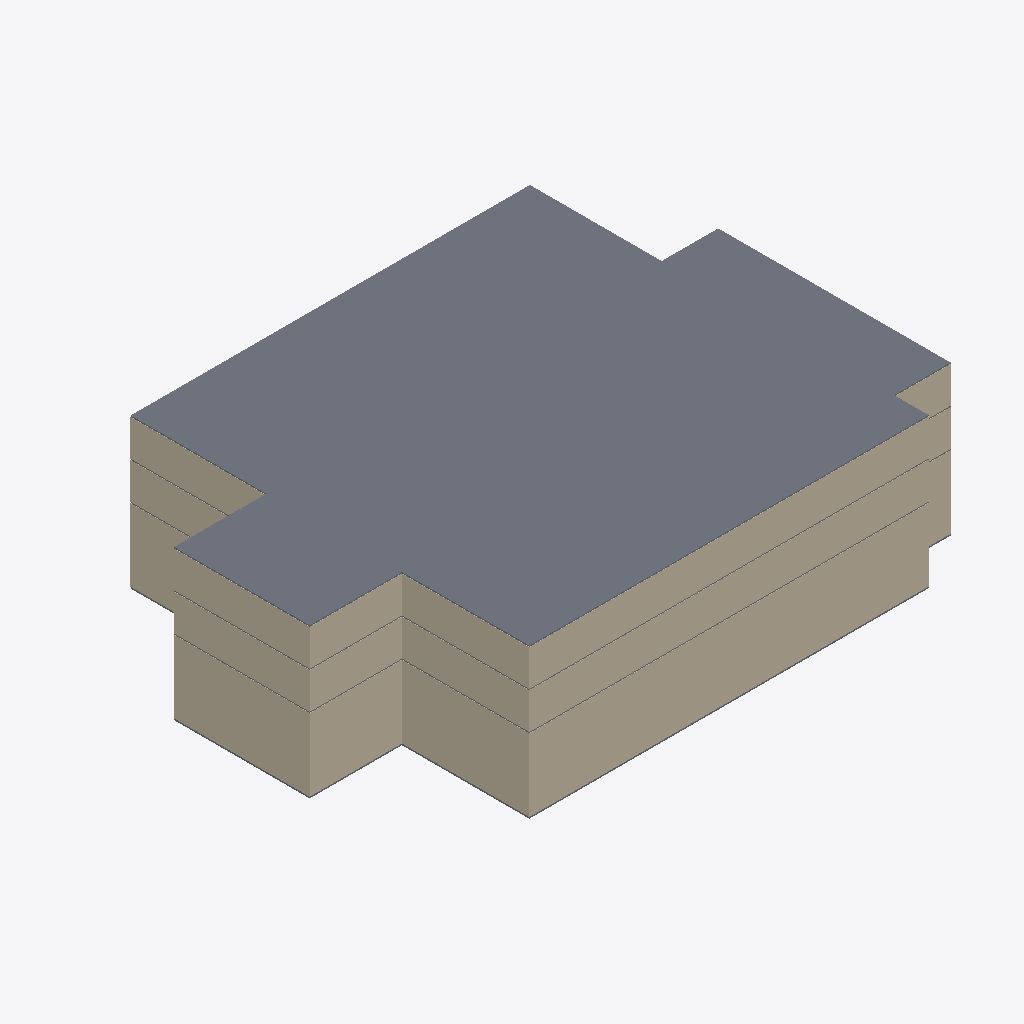
Isometric view of an IFC building model (IFC-SPF (STEP), schema IFC2X3, length unit metre), seen from the south-west, elements coloured by IFC class: 36 walls (beige), 4 slabs (grey).
Extent 50.0 m × 36.4 m × 13.7 m (x, y, z). Storeys (6): terreno at 0.00 m; Térreo at 0.10 m; nivel 2 at 3.40 m; nivel 3 at 6.80 m; nivel 4 at 10.20 m; nivel 5 at 13.60 m. Elements (55): 48 IfcWallStandardCase, 5 IfcSlab, 2 IfcDoor.

HEADER;
FILE_DESCRIPTION(('ViewDefinition [CoordinationView_V2.0]'),'2;1');
FILE_NAME('0001','2023-05-08T19:52:47',(''),(''),'The EXPRESS Data Manager Version 5.02.0100.07 : 28 Aug 2013','22.0.2.392 - Exporter 22.0.2.392 - IU alternativa 22.0.2.392','');
FILE_SCHEMA(('IFC2X3'));
ENDSEC;
DATA;
#119=IFCPROJECT('0s0xHliUD1dOn2nVhzqoDY',#41,'0001',$,$,'Nome do projeto','Status do projeto',(#111),#106);
#172=IFCSITE('0s0xHliUD1dOn2nVhzqoDW',#41,'Default',$,$,#171,$,$,.ELEMENT.,$,$,$,$,$);
#129=IFCBUILDING('0s0xHliUD1dOn2nVhzqoDZ',#41,'',$,$,#32,$,'',.ELEMENT.,$,$,$);
#138=IFCBUILDINGSTOREY('0s0xHliUD1dOn2nVe2EVsG',#41,'terreno',$,'Nível:Elevação',#136,$,'terreno',.ELEMENT.,0.0);
#144=IFCBUILDINGSTOREY('0s0xHliUD1dOn2nVe2BDsb',#41,'Térreo',$,'Nível:Elevação',#143,$,'Térreo',.ELEMENT.,0.1);
#150=IFCBUILDINGSTOREY('0s0xHliUD1dOn2nVe2DMV0',#41,'nivel 2',$,'Nível:Elevação',#149,$,'nivel 2',.ELEMENT.,3.4);
#156=IFCBUILDINGSTOREY('0s0xHliUD1dOn2nVe22LiU',#41,'nivel 3',$,'Nível:Elevação',#155,$,'nivel 3',.ELEMENT.,6.8);
#162=IFCBUILDINGSTOREY('0s0xHliUD1dOn2nVe22Li1',#41,'nivel 4',$,'Nível:Elevação',#161,$,'nivel 4',.ELEMENT.,10.2);
#168=IFCBUILDINGSTOREY('0s0xHliUD1dOn2nVe22Li8',#41,'nivel 5',$,'Nível:Elevação',#167,$,'nivel 5',.ELEMENT.,13.6);
#2994=IFCSLAB('3FzKGxh61AxA8jUSlzW_RX',#41,'Piso:15cm - Concreto:2459763',$,'Piso:15cm - Concreto',#2954,#2992,'2459763',.FLOOR.);
#1367=IFCWALLSTANDARDCASE('3FzKGxh61AxA8jUSlzW_bn',#41,'Parede básica:Externa_22 cm_GrowArq:2459619',$,'Parede básica:Externa_22 cm_GrowArq',#1347,#1365,'2459619');
#1896=IFCWALLSTANDARDCASE('3FzKGxh61AxA8jUSlzW_bZ',#41,'Parede básica:Externa_22 cm_GrowArq:2459633',$,'Parede básica:Externa_22 cm_GrowArq',#1876,#1894,'2459633');
#2425=IFCWALLSTANDARDCASE('3FzKGxh61AxA8jUSlzW_bj',#41,'Parede básica:Externa_22 cm_GrowArq:2459647',$,'Parede básica:Externa_22 cm_GrowArq',#2405,#2423,'2459647');
#839=IFCWALLSTANDARDCASE('3FzKGxh61AxA8jUSlzW_lh',#41,'Parede básica:Externa_22 cm_GrowArq:2459001',$,'Parede básica:Externa_22 cm_GrowArq',#819,#837,'2459001');
#1499=IFCWALLSTANDARDCASE('3FzKGxh61AxA8jUSlzW_bq',#41,'Parede básica:Externa_22 cm_GrowArq:2459622',$,'Parede básica:Externa_22 cm_GrowArq',#1479,#1497,'2459622');
#2028=IFCWALLSTANDARDCASE('3FzKGxh61AxA8jUSlzW_bc',#41,'Parede básica:Externa_22 cm_GrowArq:2459636',$,'Parede básica:Externa_22 cm_GrowArq',#2008,#2026,'2459636');
#2557=IFCWALLSTANDARDCASE('3FzKGxh61AxA8jUSlzW_QG',#41,'Parede básica:Externa_22 cm_GrowArq:2459650',$,'Parede básica:Externa_22 cm_GrowArq',#2537,#2555,'2459650');
#971=IFCWALLSTANDARDCASE('3FzKGxh61AxA8jUSlzW_ZR',#41,'Parede básica:Externa_22 cm_GrowArq:2459209',$,'Parede básica:Externa_22 cm_GrowArq',#951,#969,'2459209');
#1411=IFCWALLSTANDARDCASE('3FzKGxh61AxA8jUSlzW_bs',#41,'Parede básica:Externa_22 cm_GrowArq:2459620',$,'Parede básica:Externa_22 cm_GrowArq',#1391,#1409,'2459620');
#2469=IFCWALLSTANDARDCASE('3FzKGxh61AxA8jUSlzW_QI',#41,'Parede básica:Externa_22 cm_GrowArq:2459648',$,'Parede básica:Externa_22 cm_GrowArq',#2449,#2467,'2459648');
#1940=IFCWALLSTANDARDCASE('3FzKGxh61AxA8jUSlzW_bW',#41,'Parede básica:Externa_22 cm_GrowArq:2459634',$,'Parede básica:Externa_22 cm_GrowArq',#1920,#1938,'2459634');
#883=IFCWALLSTANDARDCASE('3FzKGxh61AxA8jUSlzW_ig',#41,'Parede básica:Externa_22 cm_GrowArq:2459064',$,'Parede básica:Externa_22 cm_GrowArq',#863,#881,'2459064');
#2645=IFCWALLSTANDARDCASE('3FzKGxh61AxA8jUSlzW_QM',#41,'Parede básica:Externa_22 cm_GrowArq:2459652',$,'Parede básica:Externa_22 cm_GrowArq',#2625,#2643,'2459652');
#1455=IFCWALLSTANDARDCASE('3FzKGxh61AxA8jUSlzW_bt',#41,'Parede básica:Externa_22 cm_GrowArq:2459621',$,'Parede básica:Externa_22 cm_GrowArq',#1435,#1453,'2459621');
#1984=IFCWALLSTANDARDCASE('3FzKGxh61AxA8jUSlzW_bX',#41,'Parede básica:Externa_22 cm_GrowArq:2459635',$,'Parede básica:Externa_22 cm_GrowArq',#1964,#1982,'2459635');
#2513=IFCWALLSTANDARDCASE('3FzKGxh61AxA8jUSlzW_QJ',#41,'Parede básica:Externa_22 cm_GrowArq:2459649',$,'Parede básica:Externa_22 cm_GrowArq',#2493,#2511,'2459649');
#927=IFCWALLSTANDARDCASE('3FzKGxh61AxA8jUSlzW_Y2',#41,'Parede básica:Externa_22 cm_GrowArq:2459152',$,'Parede básica:Externa_22 cm_GrowArq',#907,#925,'2459152');
#2116=IFCWALLSTANDARDCASE('3FzKGxh61AxA8jUSlzW_ba',#41,'Parede básica:Externa_22 cm_GrowArq:2459638',$,'Parede básica:Externa_22 cm_GrowArq',#2096,#2114,'2459638');
#1587=IFCWALLSTANDARDCASE('3FzKGxh61AxA8jUSlzW_bw',#41,'Parede básica:Externa_22 cm_GrowArq:2459624',$,'Parede básica:Externa_22 cm_GrowArq',#1567,#1585,'2459624');
#1059=IFCWALLSTANDARDCASE('3FzKGxh61AxA8jUSlzW_XN',#41,'Parede básica:Externa_22 cm_GrowArq:2459333',$,'Parede básica:Externa_22 cm_GrowArq',#1039,#1057,'2459333');
#2337=IFCWALLSTANDARDCASE('3FzKGxh61AxA8jUSlzW_bl',#41,'Parede básica:Externa_22 cm_GrowArq:2459645',$,'Parede básica:Externa_22 cm_GrowArq',#2317,#2335,'2459645');
#2712=IFCSLAB('3FzKGxh61AxA8jUSlzW_Q1',#41,'Piso:15cm - Concreto:2459667',$,'Piso:15cm - Concreto',#2667,#2710,'2459667',.FLOOR.);
#2927=IFCSLAB('3FzKGxh61AxA8jUSlzW_Rn',#41,'Piso:15cm - Concreto:2459747',$,'Piso:15cm - Concreto',#2888,#2925,'2459747',.FLOOR.);
#2861=IFCSLAB('3FzKGxh61AxA8jUSlzW_R1',#41,'Piso:15cm - Concreto:2459731',$,'Piso:15cm - Concreto',#2822,#2859,'2459731',.FLOOR.);
#1808=IFCWALLSTANDARDCASE('3FzKGxh61AxA8jUSlzW_bz',#41,'Parede básica:Externa_22 cm_GrowArq:2459631',$,'Parede básica:Externa_22 cm_GrowArq',#1788,#1806,'2459631');
#1279=IFCWALLSTANDARDCASE('3FzKGxh61AxA8jUSlzW_bp',#41,'Parede básica:Externa_22 cm_GrowArq:2459617',$,'Parede básica:Externa_22 cm_GrowArq',#1259,#1277,'2459617');
#751=IFCWALLSTANDARDCASE('3FzKGxh61AxA8jUSlzW_fG',#41,'Parede básica:Externa_22 cm_GrowArq:2458818',$,'Parede básica:Externa_22 cm_GrowArq',#731,#749,'2458818');
#1103=IFCWALLSTANDARDCASE('3FzKGxh61AxA8jUSlzW_bF',#41,'Parede básica:Externa_22 cm_GrowArq:2459613',$,'Parede básica:Externa_22 cm_GrowArq',#1083,#1101,'2459613');
#1632=IFCWALLSTANDARDCASE('3FzKGxh61AxA8jUSlzW_bv',#41,'Parede básica:Externa_22 cm_GrowArq:2459627',$,'Parede básica:Externa_22 cm_GrowArq',#1611,#1630,'2459627');
#2161=IFCWALLSTANDARDCASE('3FzKGxh61AxA8jUSlzW_bh',#41,'Parede básica:Externa_22 cm_GrowArq:2459641',$,'Parede básica:Externa_22 cm_GrowArq',#2140,#2159,'2459641');
#507=IFCWALLSTANDARDCASE('3FzKGxh61AxA8jUSlzW_gK',#41,'Parede básica:Externa_22 cm_GrowArq:2458630',$,'Parede básica:Externa_22 cm_GrowArq',#480,#505,'2458630');
#2381=IFCWALLSTANDARDCASE('3FzKGxh61AxA8jUSlzW_bi',#41,'Parede básica:Externa_22 cm_GrowArq:2459646',$,'Parede básica:Externa_22 cm_GrowArq',#2361,#2379,'2459646');
#795=IFCWALLSTANDARDCASE('3FzKGxh61AxA8jUSlzW_kl',#41,'Parede básica:Externa_22 cm_GrowArq:2458941',$,'Parede básica:Externa_22 cm_GrowArq',#775,#793,'2458941');
#707=IFCWALLSTANDARDCASE('3FzKGxh61AxA8jUSlzW_e6',#41,'Parede básica:Externa_22 cm_GrowArq:2458772',$,'Parede básica:Externa_22 cm_GrowArq',#687,#705,'2458772');
#1235=IFCWALLSTANDARDCASE('3FzKGxh61AxA8jUSlzW_bo',#41,'Parede básica:Externa_22 cm_GrowArq:2459616',$,'Parede básica:Externa_22 cm_GrowArq',#1215,#1233,'2459616');
#1323=IFCWALLSTANDARDCASE('3FzKGxh61AxA8jUSlzW_bm',#41,'Parede básica:Externa_22 cm_GrowArq:2459618',$,'Parede básica:Externa_22 cm_GrowArq',#1303,#1321,'2459618');
#1764=IFCWALLSTANDARDCASE('3FzKGxh61AxA8jUSlzW_by',#41,'Parede básica:Externa_22 cm_GrowArq:2459630',$,'Parede básica:Externa_22 cm_GrowArq',#1744,#1762,'2459630');
#1852=IFCWALLSTANDARDCASE('3FzKGxh61AxA8jUSlzW_bY',#41,'Parede básica:Externa_22 cm_GrowArq:2459632',$,'Parede básica:Externa_22 cm_GrowArq',#1832,#1850,'2459632');
#2293=IFCWALLSTANDARDCASE('3FzKGxh61AxA8jUSlzW_bk',#41,'Parede básica:Externa_22 cm_GrowArq:2459644',$,'Parede básica:Externa_22 cm_GrowArq',#2273,#2291,'2459644');
ENDSEC;